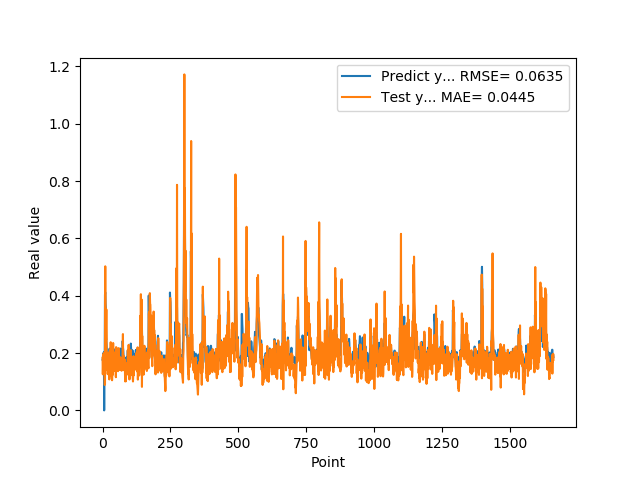

Values plotted in this chart, from the file beside it:
1.769561022520000082e-01, 1.832883440881261927e-01
1.810430586339999981e-01, 1.259339772560916781e-01
1.955727785830000398e-01, 1.697781263207742974e-01
1.954265981910000005e-01, 1.963423598015940352e-01
2.004670947789999880e-01, 1.758740670882879831e-01
2.029463946819999587e-01, 2.003331624124871646e-01
0.000000000000000000e+00, 1.995721051186040984e-01
1.862521618600000151e-01, 1.813495731017772394e-01
1.862153261900000301e-01, 8.868596016348070932e-02
4.038094580169999670e-01, 9.063832642940194972e-02
4.118085205549999461e-01, 5.025944958238942606e-01
3.743042349819999948e-01, 1.403174501292120402e-01
3.571429848669999685e-01, 3.450334650577259743e-01
2.572054266930000055e-01, 2.453546609374982479e-01
2.409307956699999753e-01, 3.522455703192051146e-01
2.253161966800000249e-01, 1.976621761543916611e-01
1.935185044999999937e-01, 1.838640712528564758e-01
1.787700653079999924e-01, 1.567771419664737709e-01
1.622045934200000150e-01, 2.007243325986432514e-01
1.761920750140000269e-01, 1.263496035434553133e-01
1.883655935530000325e-01, 1.763016807096811633e-01
1.861467957499999548e-01, 1.631990003019302693e-01
1.954913884399999968e-01, 1.610015249722750175e-01
1.954011768099999935e-01, 1.925241032148399256e-01
1.660518944260000185e-01, 1.848887140538131024e-01
1.907722949980000249e-01, 1.080690731563308110e-01
2.156041562559999625e-01, 2.055791539221536457e-01
1.898660957809999716e-01, 2.085151769240197461e-01
1.770474612709999895e-01, 1.195002981634936956e-01
2.001174986360000074e-01, 1.567871470540848911e-01
1.948629021640000125e-01, 2.378227010889343296e-01
1.922753006219999894e-01, 1.472077887905323401e-01
1.779100298880000042e-01, 1.914175023197768333e-01
1.810636967419999854e-01, 1.656607098560236024e-01
1.680064052340000114e-01, 1.637257460311735136e-01
1.635809391740000174e-01, 1.050821124298283032e-01
1.706920862200000111e-01, 1.293227018607135403e-01
1.916799396280000345e-01, 1.716523665349311278e-01
2.085516005749999957e-01, 1.245394710139980377e-01
2.058236002919999752e-01, 2.351372779421958270e-01
1.828240007160000513e-01, 1.919899700539308973e-01
1.857409924269999846e-01, 1.771731044017262890e-01
1.775099337099999841e-01, 1.800676053018129275e-01
1.752161234619999952e-01, 1.382606593612483448e-01
1.971126049759999999e-01, 1.563821658718833885e-01
1.845117062330000057e-01, 1.597331656424117452e-01
1.984785944219999987e-01, 1.490488105988825307e-01
2.143009155989999692e-01, 2.025278509551708128e-01
1.841159015890000139e-01, 1.976397253134801468e-01
2.104043960570000094e-01, 1.157221675372499398e-01
2.032361328599999739e-01, 2.206768912322825682e-01
2.088565975429999833e-01, 2.174844638733307300e-01
1.960448026660000231e-01, 2.151021898650210262e-01
1.900728046889999523e-01, 1.532811823570119358e-01
1.658952832220000062e-01, 1.728227366668716458e-01
1.872539073229999851e-01, 1.490737588505456346e-01
1.852532625200000171e-01, 1.372380908456793669e-01
1.799222826959999966e-01, 1.368048613735112218e-01
2.012764066460000223e-01, 1.678850843540221349e-01
1.978618204589999985e-01, 2.172641815560931999e-01
1.950792670250000027e-01, 1.560660633396715735e-01
... 1,599 more rows
